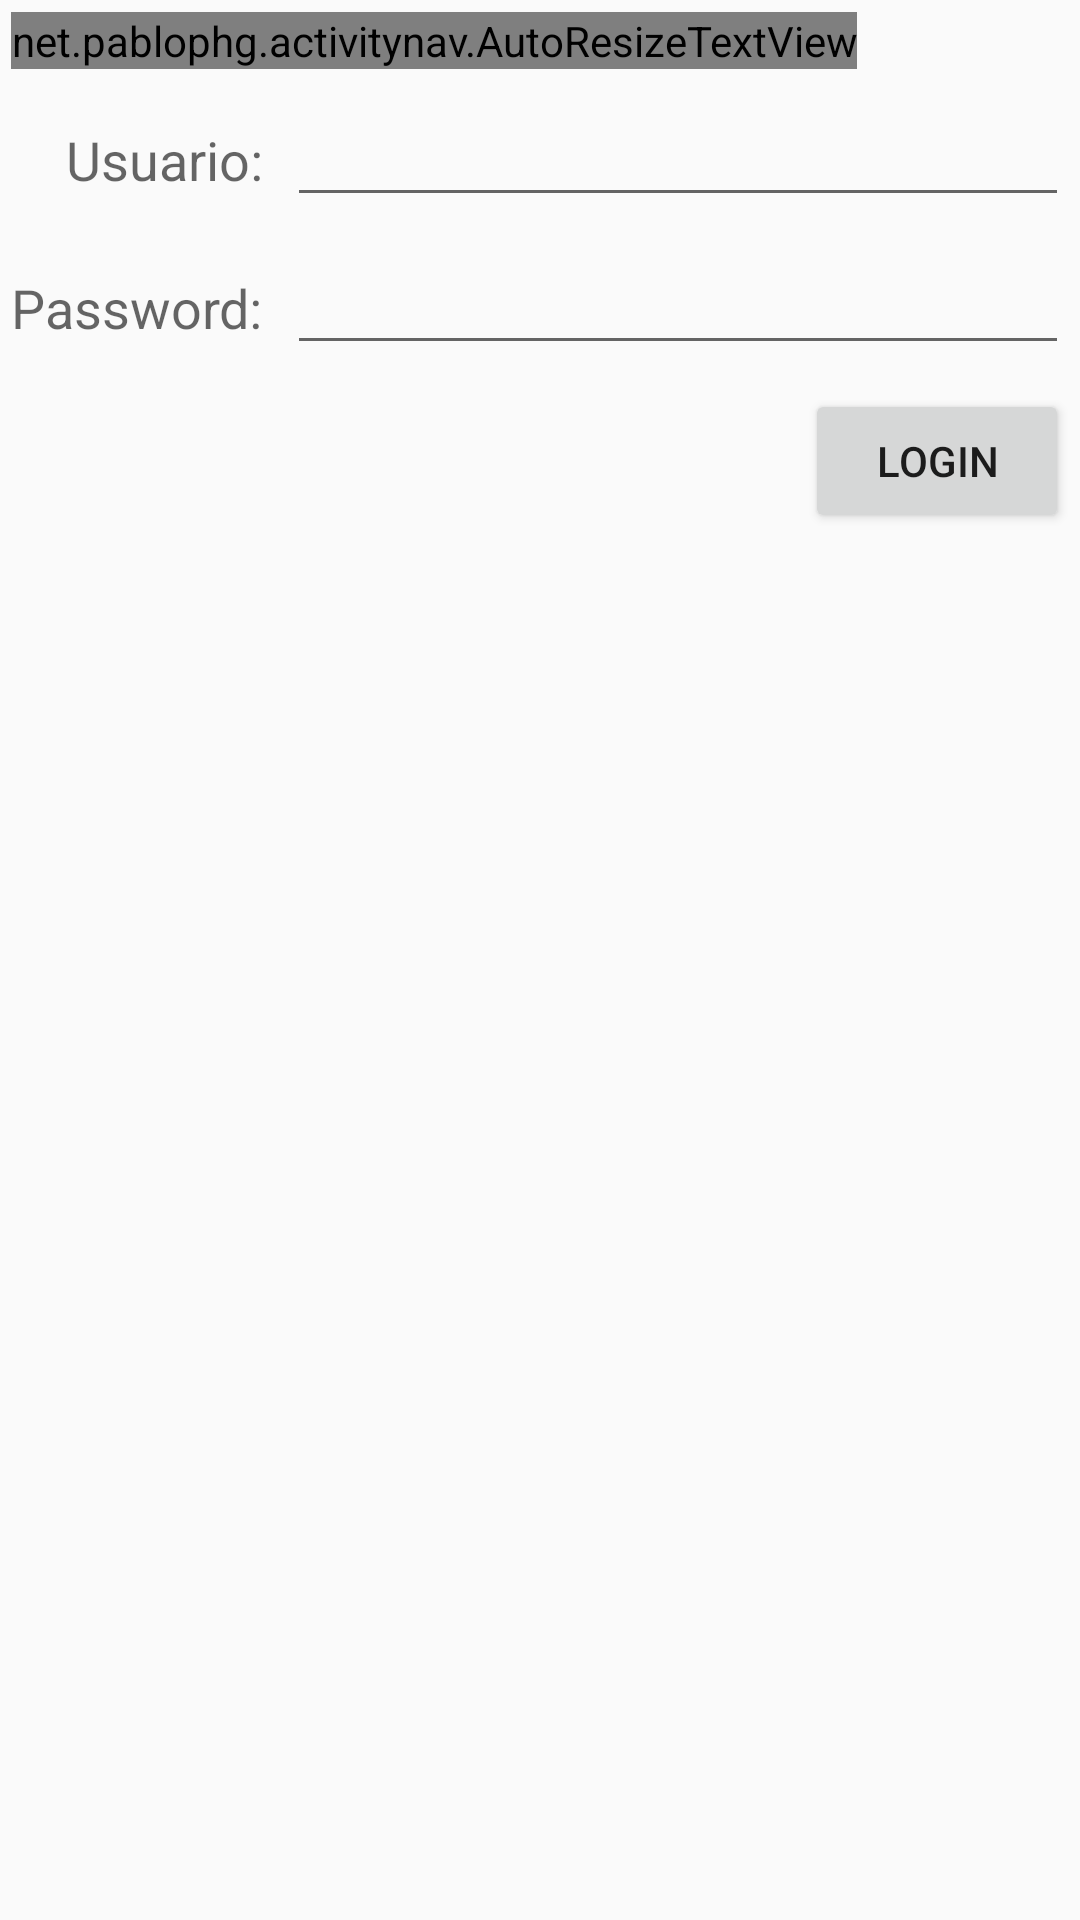

Layout XML and referenced resources for this Android screen:
<!-- AndroidManifest.xml: application theme CustomActionBarTheme -->
<!-- res/layout/activity_main.xml -->
<?xml version="1.0" encoding="utf-8"?>
<RelativeLayout
    xmlns:android="http://schemas.android.com/apk/res/android"
    xmlns:tools="http://schemas.android.com/tools"
    android:layout_width="match_parent"
    android:layout_height="match_parent"
    android:paddingLeft="@dimen/activity_horizontal_margin"
    android:paddingRight="@dimen/activity_horizontal_margin"
    android:paddingTop="@dimen/activity_vertical_margin"
    android:paddingBottom="@dimen/activity_vertical_margin"
    tools:context=".MainActivity">

    

    <GridLayout
        android:layout_width="match_parent"
        android:layout_height="match_parent"
        android:layout_alignParentTop="true"
        android:layout_alignParentRight="true"
        android:layout_alignParentEnd="true"
        android:columnCount="3"
        android:useDefaultMargins="true"
        android:alignmentMode="alignBounds" >

        <Button
            android:id="@+id/buttonLogin"
            android:layout_column="2"
            android:layout_row="3"
            android:text="Login" />

        <net.example.activitynav.AutoResizeTextView
            android:layout_height="wrap_content"
            android:textAppearance="?android:attr/textAppearanceLarge"
            android:text="Credenciales de usuario"
            android:id="@+id/textView2"
            android:layout_row="0"
            android:layout_column="0"
            android:layout_columnSpan="3"
            android:textColor="@color/material_blue_grey_800"
            android:maxLines="1"
            android:textSize="50sp"

            android:ellipsize="none"
            android:gravity="center"/>

        <TextView
            android:textAppearance="?android:attr/textAppearanceMedium"
            android:text="Usuario:"
            android:id="@+id/textView"
            android:layout_row="1"
            android:layout_column="0"
            android:layout_gravity="right"/>

        <EditText
            android:id="@+id/editText11"
            android:layout_row="1"
            android:layout_column="1"
            android:layout_columnSpan="2"
            android:layout_gravity="fill_horizontal"/>

        <TextView
            android:textAppearance="?android:attr/textAppearanceMedium"
            android:text="Password:"
            android:id="@+id/textView3"
            android:layout_row="2"
            android:layout_column="0" />

        <EditText
            android:id="@+id/editText12"
            android:layout_row="2"
            android:layout_column="1"
            android:layout_columnSpan="2"
            android:inputType="textPassword"
            android:layout_gravity="fill_horizontal"/>

    </GridLayout>
</RelativeLayout>
<!-- resources referenced by this layout -->
<resources>
  <string name="hello_world">Hello world!</string>
  <style name="CustomActionBarTheme" parent="@style/Theme.AppCompat.Light.DarkActionBar">
          <item name="android:actionBarStyle" tools:ignore="NewApi">@style/MyActionBar</item>
          <item name="actionBarStyle">@style/MyActionBar</item>
  
      </style>
  <style name="MyActionBar" parent="@style/Widget.AppCompat.Light.ActionBar.Solid.Inverse">
      <item name="android:background" tools:ignore="NewApi">@android:color/holo_orange_dark</item>
      <item name="background">@android:color/holo_orange_dark</item>
  </style>
</resources>
